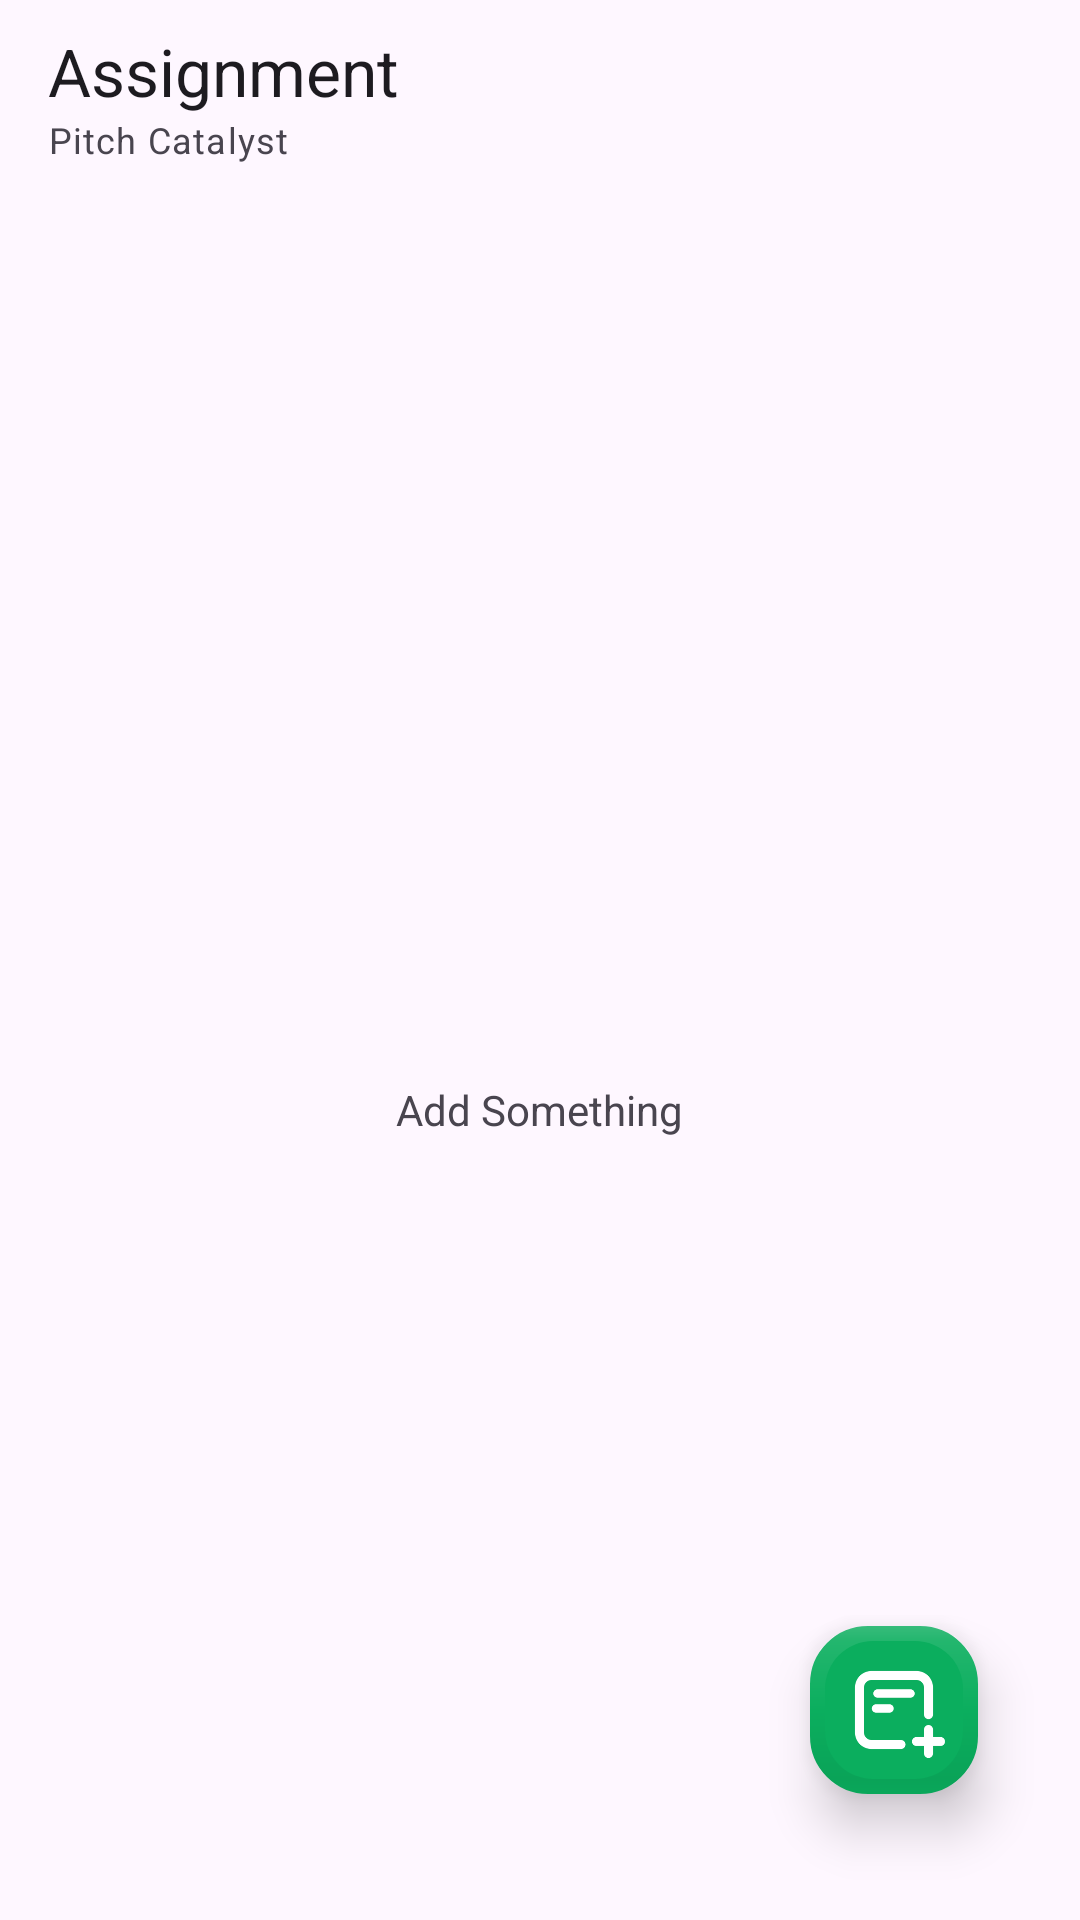

Write the Android layout XML for this screen, with the resource values it uses.
<!-- AndroidManifest.xml: application theme Theme.PitchCatalystAssignment -->
<!-- res/layout/activity_main.xml -->
<?xml version="1.0" encoding="utf-8"?>
<RelativeLayout xmlns:android="http://schemas.android.com/apk/res/android"
    xmlns:app="http://schemas.android.com/apk/res-auto"
    xmlns:tools="http://schemas.android.com/tools"
    android:layout_width="match_parent"
    android:layout_height="match_parent"
    tools:context=".MainActivity">


    <com.google.android.material.appbar.MaterialToolbar
        android:id="@+id/toolbar"
        android:layout_width="match_parent"
        android:layout_height="wrap_content"
        app:subtitle="Pitch Catalyst"
        app:title="Assignment"
        android:elevation="10dp"
        app:subtitleTextAppearance="@style/TextAppearance.Material3.BodySmall"
        app:titleTextAppearance="@style/TextAppearance.Material3.TitleLarge" />

    <ProgressBar
        android:id="@+id/loading_indicator"
        android:layout_width="wrap_content"
        android:layout_height="wrap_content"
        android:layout_above="@+id/status"
        android:layout_centerInParent="true"
        android:visibility="gone" />

    <LinearLayout
        android:id="@+id/status"
        android:layout_width="wrap_content"
        android:layout_height="wrap_content"
        android:layout_centerInParent="true"
        android:gravity="center"
        android:orientation="vertical">

        <ImageView
            android:layout_width="150dp"
            android:layout_height="100dp"
            android:src="@drawable/dog" />

        <TextView
            android:layout_width="wrap_content"
            android:layout_height="wrap_content"
            android:text="Add Something" />

    </LinearLayout>


    <androidx.recyclerview.widget.RecyclerView
        android:id="@+id/recyclerView"
        android:layout_width="match_parent"
        android:layout_height="wrap_content"
        android:layout_below="@+id/toolbar"
        tools:listitem="@layout/todo_item" />


    <com.google.android.material.floatingactionbutton.FloatingActionButton
        android:id="@+id/fab_delete"
        android:layout_width="wrap_content"
        android:layout_height="wrap_content"
        android:layout_alignParentEnd="true"
        android:layout_alignParentBottom="true"
        android:layout_margin="18dp"
        android:visibility="gone"
        app:backgroundTint="#D13F5B"
        app:borderWidth="5dp"
        app:maxImageSize="30dp"
        app:srcCompat="@drawable/ic_delete_forever"
        app:tint="@android:color/white"
        app:useCompatPadding="true" />

    <com.google.android.material.floatingactionbutton.FloatingActionButton
        android:id="@+id/fab_Add"
        android:layout_width="wrap_content"
        android:layout_height="wrap_content"
        android:layout_alignParentEnd="true"
        android:layout_alignParentBottom="true"
        android:layout_marginStart="18dp"
        android:layout_marginTop="18dp"
        android:layout_marginEnd="18dp"
        android:layout_marginBottom="18dp"
        app:backgroundTint="#0BAE5E"
        app:borderWidth="5dp"
        app:elevation="10dp"
        app:fabSize="normal"
        app:maxImageSize="40dp"
        app:srcCompat="@drawable/add_note"
        app:tint="@android:color/white"
        app:useCompatPadding="true" />

</RelativeLayout>
<!-- res/layout/todo_item.xml (included above) -->
<?xml version="1.0" encoding="utf-8"?>
<androidx.cardview.widget.CardView xmlns:android="http://schemas.android.com/apk/res/android"
    xmlns:app="http://schemas.android.com/apk/res-auto"
    xmlns:tools="http://schemas.android.com/tools"
    android:layout_width="match_parent"
    android:layout_height="120dp"
    android:layout_margin="5dp"
    app:cardCornerRadius="15dp"
    app:cardElevation="5dp">

    <RelativeLayout
        android:layout_width="match_parent"
        android:layout_height="match_parent"
        android:paddingStart="15dp"
        android:paddingTop="5dp"
        android:paddingEnd="2dp">

        <LinearLayout
            android:layout_width="match_parent"
            android:layout_height="wrap_content"
            android:layout_toStartOf="@+id/checkbox"
            android:orientation="vertical">

            <TextView
                android:id="@+id/title"
                android:layout_width="wrap_content"
                android:layout_height="wrap_content"
                android:padding="2dp"
                android:textSize="21sp"
                android:textStyle="bold"
                tools:text="Title" />

            <TextView
                android:id="@+id/body"
                android:layout_width="wrap_content"
                android:layout_height="wrap_content"
                android:padding="2dp"
                android:textSize="16sp"
                android:textStyle="bold"
                tools:text="lorem ipsum lorem ipsum" />

        </LinearLayout>


        <com.google.android.material.checkbox.MaterialCheckBox
            android:id="@+id/checkbox"
            android:layout_width="wrap_content"
            android:layout_height="wrap_content"
            android:layout_alignParentEnd="true" />

    </RelativeLayout>


</androidx.cardview.widget.CardView>
<!-- resources referenced by this layout -->
<resources>
  <!-- drawable add_note: png bitmap (drawable, 4830 bytes) -->
  <style name="Theme.PitchCatalystAssignment" parent="Base.Theme.PitchCatalystAssignment" />
  <style name="Base.Theme.PitchCatalystAssignment" parent="Theme.Material3.DayNight.NoActionBar">
          
          
      </style>
</resources>
